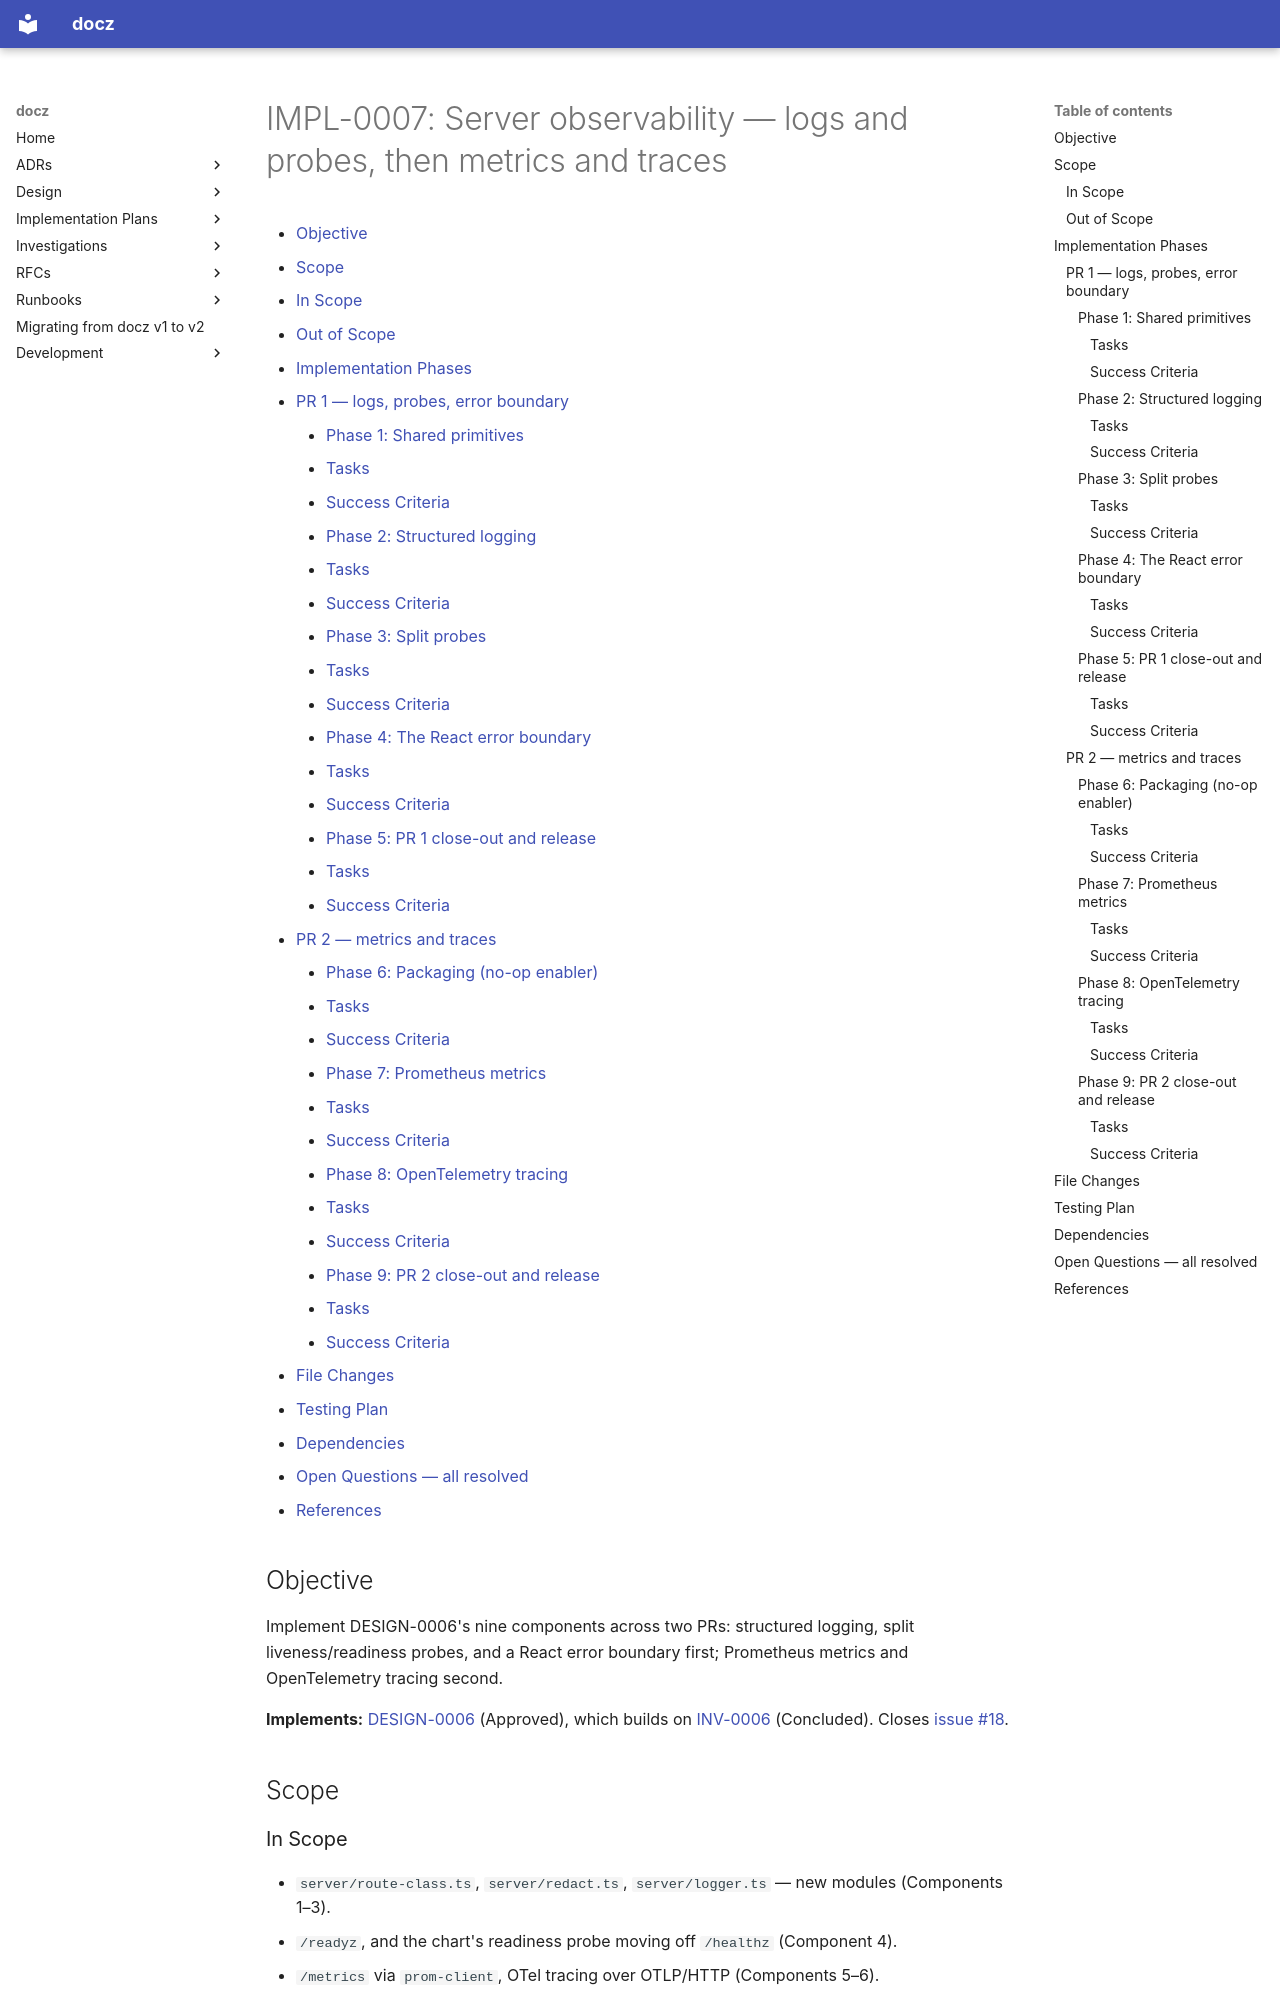

repository: donaldgifford/docz · page: archive/ui/impl/0007-server-observability-logs-and-probes-then-metrics-and-traces/index.html · generator: mkdocs

---
id: IMPL-0007
title: "Server observability — logs and probes, then metrics and traces"
status: Completed
author: Donald Gifford
created: 2026-09-18
---

<!-- markdownlint-disable-file MD025 MD041 -->

# IMPL-0007: Server observability — logs and probes, then metrics and traces

<!--toc:start-->
- [Objective](#objective)
- [Scope](#scope)
  - [In Scope](#in-scope)
  - [Out of Scope](#out-of-scope)
- [Implementation Phases](#implementation-phases)
  - [PR 1 — logs, probes, error boundary](#pr-1--logs-probes-error-boundary)
    - [Phase 1: Shared primitives](#phase-1-shared-primitives)
      - [Tasks](#tasks)
      - [Success Criteria](#success-criteria)
    - [Phase 2: Structured logging](#phase-2-structured-logging)
      - [Tasks](#tasks-1)
      - [Success Criteria](#success-criteria-1)
    - [Phase 3: Split probes](#phase-3-split-probes)
      - [Tasks](#tasks-2)
      - [Success Criteria](#success-criteria-2)
    - [Phase 4: The React error boundary](#phase-4-the-react-error-boundary)
      - [Tasks](#tasks-3)
      - [Success Criteria](#success-criteria-3)
    - [Phase 5: PR 1 close-out and release](#phase-5-pr-1-close-out-and-release)
      - [Tasks](#tasks-4)
      - [Success Criteria](#success-criteria-4)
  - [PR 2 — metrics and traces](#pr-2--metrics-and-traces)
    - [Phase 6: Packaging (no-op enabler)](#phase-6-packaging-no-op-enabler)
      - [Tasks](#tasks-5)
      - [Success Criteria](#success-criteria-5)
    - [Phase 7: Prometheus metrics](#phase-7-prometheus-metrics)
      - [Tasks](#tasks-6)
      - [Success Criteria](#success-criteria-6)
    - [Phase 8: OpenTelemetry tracing](#phase-8-opentelemetry-tracing)
      - [Tasks](#tasks-7)
      - [Success Criteria](#success-criteria-7)
    - [Phase 9: PR 2 close-out and release](#phase-9-pr-2-close-out-and-release)
      - [Tasks](#tasks-8)
      - [Success Criteria](#success-criteria-8)
- [File Changes](#file-changes)
- [Testing Plan](#testing-plan)
- [Dependencies](#dependencies)
- [Open Questions — all resolved](#open-questions--all-resolved)
- [References](#references)
<!--toc:end-->

## Objective

Implement DESIGN-0006's nine components across two PRs: structured
logging, split liveness/readiness probes, and a React error boundary
first; Prometheus metrics and OpenTelemetry tracing second.

**Implements:**
[DESIGN-0006](../design/0006-server-observability-structured-logging-split-probes-prometheus.md)
(Approved), which builds on
[INV-0006](../investigation/0006-server-observability-logging-health-probes-metrics-and-the-otel.md)
(Concluded). Closes [issue #18](https://github.com/donaldgifford/docz-site/issues/18).

## Scope

### In Scope

- `server/route-class.ts`, `server/redact.ts`, `server/logger.ts` — new
  modules (Components 1–3).
- `/readyz`, and the chart's readiness probe moving off `/healthz`
  (Component 4).
- `/metrics` via `prom-client`, OTel tracing over OTLP/HTTP
  (Components 5–6).
- Bundling the server so it can carry dependencies at all
  (Component 7).
- The request-pipeline wrapper (Component 8).
- An error boundary below `AppShell` reusing `ErrorPanel`'s chrome
  (Component 9).
- Chart values, a `ServiceMonitor`, and `values.schema.json` enums.

### Out of Scope

- Browser telemetry **export** — no collector, no `sendBeacon`, no
  `window.onerror` (DESIGN-0006 OQ-6a). The error boundary catches and
  displays only.
- `PrometheusRule` starter alerts (OQ-8a — follow-up).
- Any change to docz-api. It already extracts `traceparent`; nothing
  upstream is needed.
- Log shipping or forwarder configuration.
